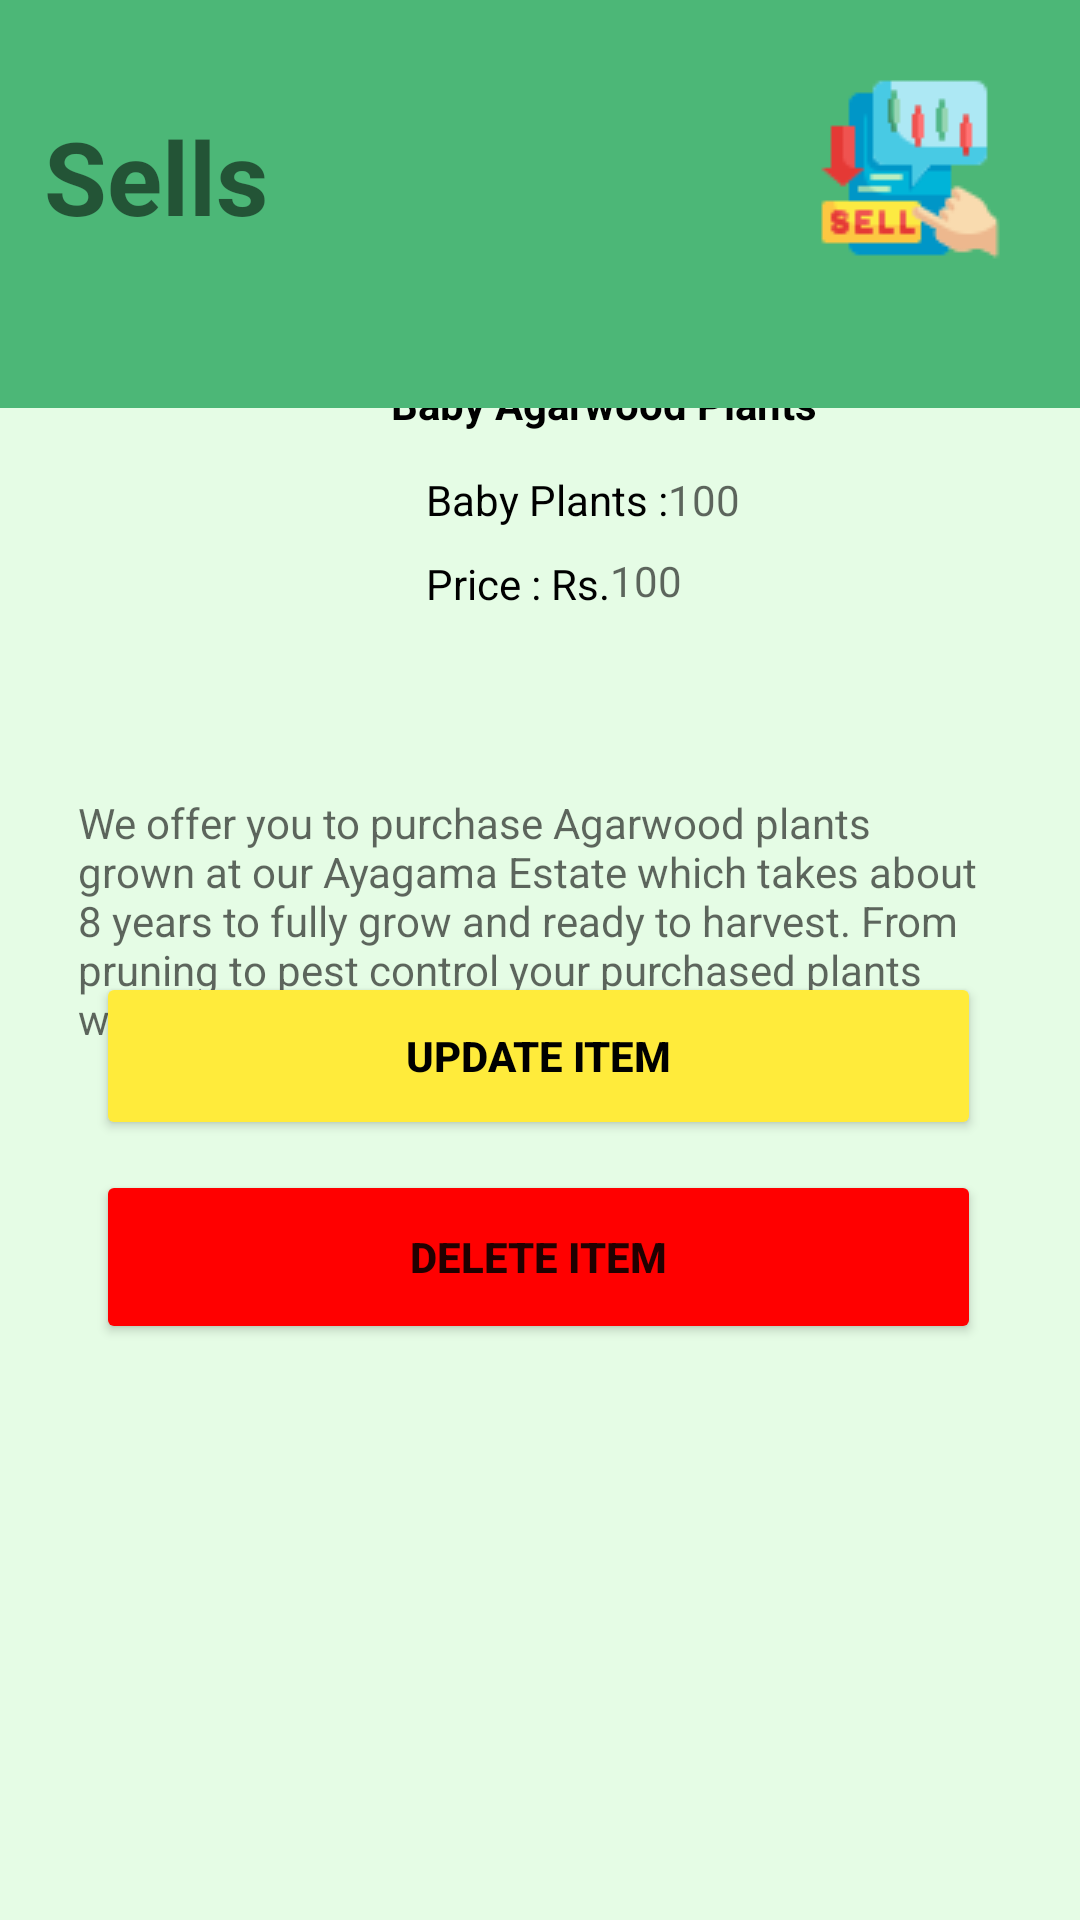

Produce the Android XML layout that renders to this screen, including the resource entries it uses.
<!-- AndroidManifest.xml: application theme Theme.Finally -->
<!-- res/layout/activity_sells.xml -->
<?xml version="1.0" encoding="utf-8"?>
<androidx.constraintlayout.widget.ConstraintLayout xmlns:android="http://schemas.android.com/apk/res/android"
    xmlns:app="http://schemas.android.com/apk/res-auto"
    xmlns:tools="http://schemas.android.com/tools"
    android:layout_width="match_parent"
    android:layout_height="match_parent"
    android:background="#e5fce5"
    tools:context=".sells">

    <ImageView
        android:id="@+id/imageView15"
        android:layout_width="380dp"
        android:layout_height="400dp"
        android:layout_marginTop="364dp"
        android:layout_marginBottom="164dp"
        app:layout_constraintBottom_toBottomOf="parent"
        app:layout_constraintEnd_toEndOf="parent"
        app:layout_constraintHorizontal_bias="0.516"
        app:layout_constraintStart_toStartOf="parent"

        app:srcCompat="@drawable/wite_box" />

    <TextView
        android:id="@+id/tvDis"
        android:layout_width="300dp"
        android:layout_height="84dp"
        android:hint="@string/iteam_by_tex1"
        android:textColor="@color/black"
        android:textSize="14sp"
        app:layout_constraintBottom_toBottomOf="parent"
        app:layout_constraintEnd_toEndOf="parent"
        app:layout_constraintHorizontal_bias="0.432"
        app:layout_constraintStart_toStartOf="parent"
        app:layout_constraintTop_toTopOf="parent"
        app:layout_constraintVertical_bias="0.476" />

    <TextView
        android:id="@+id/tvName"
        android:layout_width="183dp"
        android:layout_height="27dp"
        android:layout_marginBottom="488dp"
        android:text="@string/item_by_tex2"
        android:textColor="@color/black"
        android:textSize="14sp"
        android:textStyle="bold"
        app:layout_constraintBottom_toBottomOf="parent"
        app:layout_constraintEnd_toEndOf="parent"
        app:layout_constraintHorizontal_bias="0.736"
        app:layout_constraintStart_toStartOf="parent" />

    <ImageView
        android:id="@+id/imageView12"
        android:layout_width="444dp"
        android:layout_height="136dp"
        app:layout_constraintBottom_toBottomOf="parent"
        app:layout_constraintEnd_toEndOf="parent"
        app:layout_constraintStart_toStartOf="parent"
        app:layout_constraintTop_toTopOf="parent"
        app:layout_constraintVertical_bias="0.0"
        app:srcCompat="@drawable/gre_box" />

    <TextView
        android:id="@+id/textView3"
        android:layout_width="123dp"
        android:layout_height="52dp"
        android:layout_marginTop="36dp"
        android:text="@string/sells_add_remo"
        android:textSize="34sp"
        android:textStyle="bold"
        app:layout_constraintEnd_toEndOf="@+id/imageView12"
        app:layout_constraintHorizontal_bias="0.052"
        app:layout_constraintStart_toStartOf="parent"
        app:layout_constraintTop_toTopOf="@+id/imageView12" />

    <ImageView
        android:id="@+id/imageView13"
        android:layout_width="wrap_content"
        android:layout_height="wrap_content"
        android:layout_marginBottom="48dp"
        app:layout_constraintBottom_toBottomOf="@+id/imageView12"
        app:layout_constraintEnd_toEndOf="parent"
        app:layout_constraintHorizontal_bias="0.916"
        app:layout_constraintStart_toStartOf="parent"
        app:srcCompat="@drawable/img5" />

    <ImageView
        android:id="@+id/imageView16"
        android:layout_width="124dp"
        android:layout_height="100dp"
        android:layout_marginTop="28dp"
        app:layout_constraintEnd_toEndOf="@+id/imageView15"
        app:layout_constraintHorizontal_bias="0.066"
        app:layout_constraintStart_toStartOf="@+id/imageView15"
        app:layout_constraintTop_toTopOf="@+id/imageView15"
        app:srcCompat="@drawable/img2" />

    <Button
        android:id="@+id/updateBtn"
        android:layout_width="295dp"
        android:layout_height="56dp"
        android:layout_marginBottom="96dp"
        android:backgroundTint="#FFEB3B"
        android:text="@string/sells_up"
        android:textColor="@color/black"
        android:textSize="14sp"
        android:textStyle="bold"
        app:layout_constraintBottom_toBottomOf="@+id/imageView15"
        app:layout_constraintEnd_toEndOf="@+id/imageView15"
        app:layout_constraintHorizontal_bias="0.494"
        app:layout_constraintStart_toStartOf="@+id/imageView15" />

    <Button
        android:id="@+id/deleteBtn"
        android:layout_width="295dp"
        android:layout_height="58dp"
        android:layout_marginBottom="28dp"
        android:backgroundTint="#ff0000"
        android:text="@string/sells_dele"
        android:textSize="14sp"
        android:textStyle="bold"
        app:layout_constraintBottom_toBottomOf="@+id/imageView15"
        app:layout_constraintEnd_toEndOf="@+id/imageView15"
        app:layout_constraintHorizontal_bias="0.494"
        app:layout_constraintStart_toStartOf="@+id/imageView15" />


    <TextView
        android:id="@+id/textView22"
        android:layout_width="wrap_content"
        android:layout_height="wrap_content"
        android:layout_marginStart="152dp"
        android:layout_marginBottom="300dp"
        android:text="Baby Plants :"
        android:textColor="@color/black"
        android:textSize="14sp"
        app:layout_constraintBottom_toBottomOf="@+id/imageView15"
        app:layout_constraintStart_toStartOf="@+id/imageView15" />

    <TextView
        android:id="@+id/textView23"
        android:layout_width="wrap_content"
        android:layout_height="wrap_content"
        android:layout_marginBottom="272dp"
        android:text="Price : Rs."
        android:textColor="@color/black"
        android:textSize="14sp"
        app:layout_constraintBottom_toBottomOf="@+id/imageView15"
        app:layout_constraintEnd_toEndOf="@+id/imageView15"
        app:layout_constraintHorizontal_bias="0.477"
        app:layout_constraintStart_toStartOf="@+id/imageView15" />

    <TextView
        android:id="@+id/tvQty"
        android:layout_width="wrap_content"
        android:layout_height="wrap_content"
        android:hint="100"
        android:layout_marginTop="5dp"

        app:layout_constraintStart_toEndOf="@+id/textView22"
        app:layout_constraintTop_toBottomOf="@+id/tvName" />

    <TextView
        android:id="@+id/tvPrice"
        android:layout_width="wrap_content"
        android:layout_height="wrap_content"
        android:layout_marginTop="8dp"
        android:hint="100"
        app:layout_constraintStart_toEndOf="@+id/textView23"
        app:layout_constraintTop_toBottomOf="@+id/textView22" />

</androidx.constraintlayout.widget.ConstraintLayout>
<!-- resources referenced by this layout -->
<resources>
  <color name="black">#FF000000</color>
  <!-- drawable gre_box (drawable) -->
  <?xml version="1.0" encoding="utf-8"?>
  <selector xmlns:android="http://schemas.android.com/apk/res/android">
      <item>
          <shape android:shape="rectangle">
              <solid android:color="#4CB777"/>
          </shape>
      </item>
  </selector>
  <!-- drawable img5: png bitmap (drawable, 2683 bytes) -->
  <string name="iteam_by_tex1">We offer you to purchase Agarwood plants grown at our Ayagama Estate which takes about 8 years to fully grow and ready to harvest. From pruning to pest control your purchased plants will be taken care by our experienced staff.  giving you the opportunity to earn a significant surplus.</string>
  <string name="item_by_tex2">Baby Agarwood Plants</string>
  <string name="sells_add_remo">Sells</string>
  <string name="sells_dele">Delete item</string>
  <string name="sells_up">Update item</string>
  <style name="Theme.Finally" parent="Theme.MaterialComponents.DayNight.NoActionBar">
          
          <item name="colorPrimary">@color/purple_500</item>
          <item name="colorPrimaryVariant">@color/purple_700</item>
          <item name="colorOnPrimary">@color/white</item>
          
          <item name="colorSecondary">@color/teal_200</item>
          <item name="colorSecondaryVariant">@color/teal_700</item>
          <item name="colorOnSecondary">@color/black</item>
          
          <item name="android:statusBarColor">?attr/colorPrimaryVariant</item>
          
      </style>
  <color name="purple_500">#FF6200EE</color>
  <color name="purple_700">#FF3700B3</color>
  <color name="white">#FFFFFFFF</color>
  <color name="teal_200">#FF03DAC5</color>
  <color name="teal_700">#FF018786</color>
</resources>
